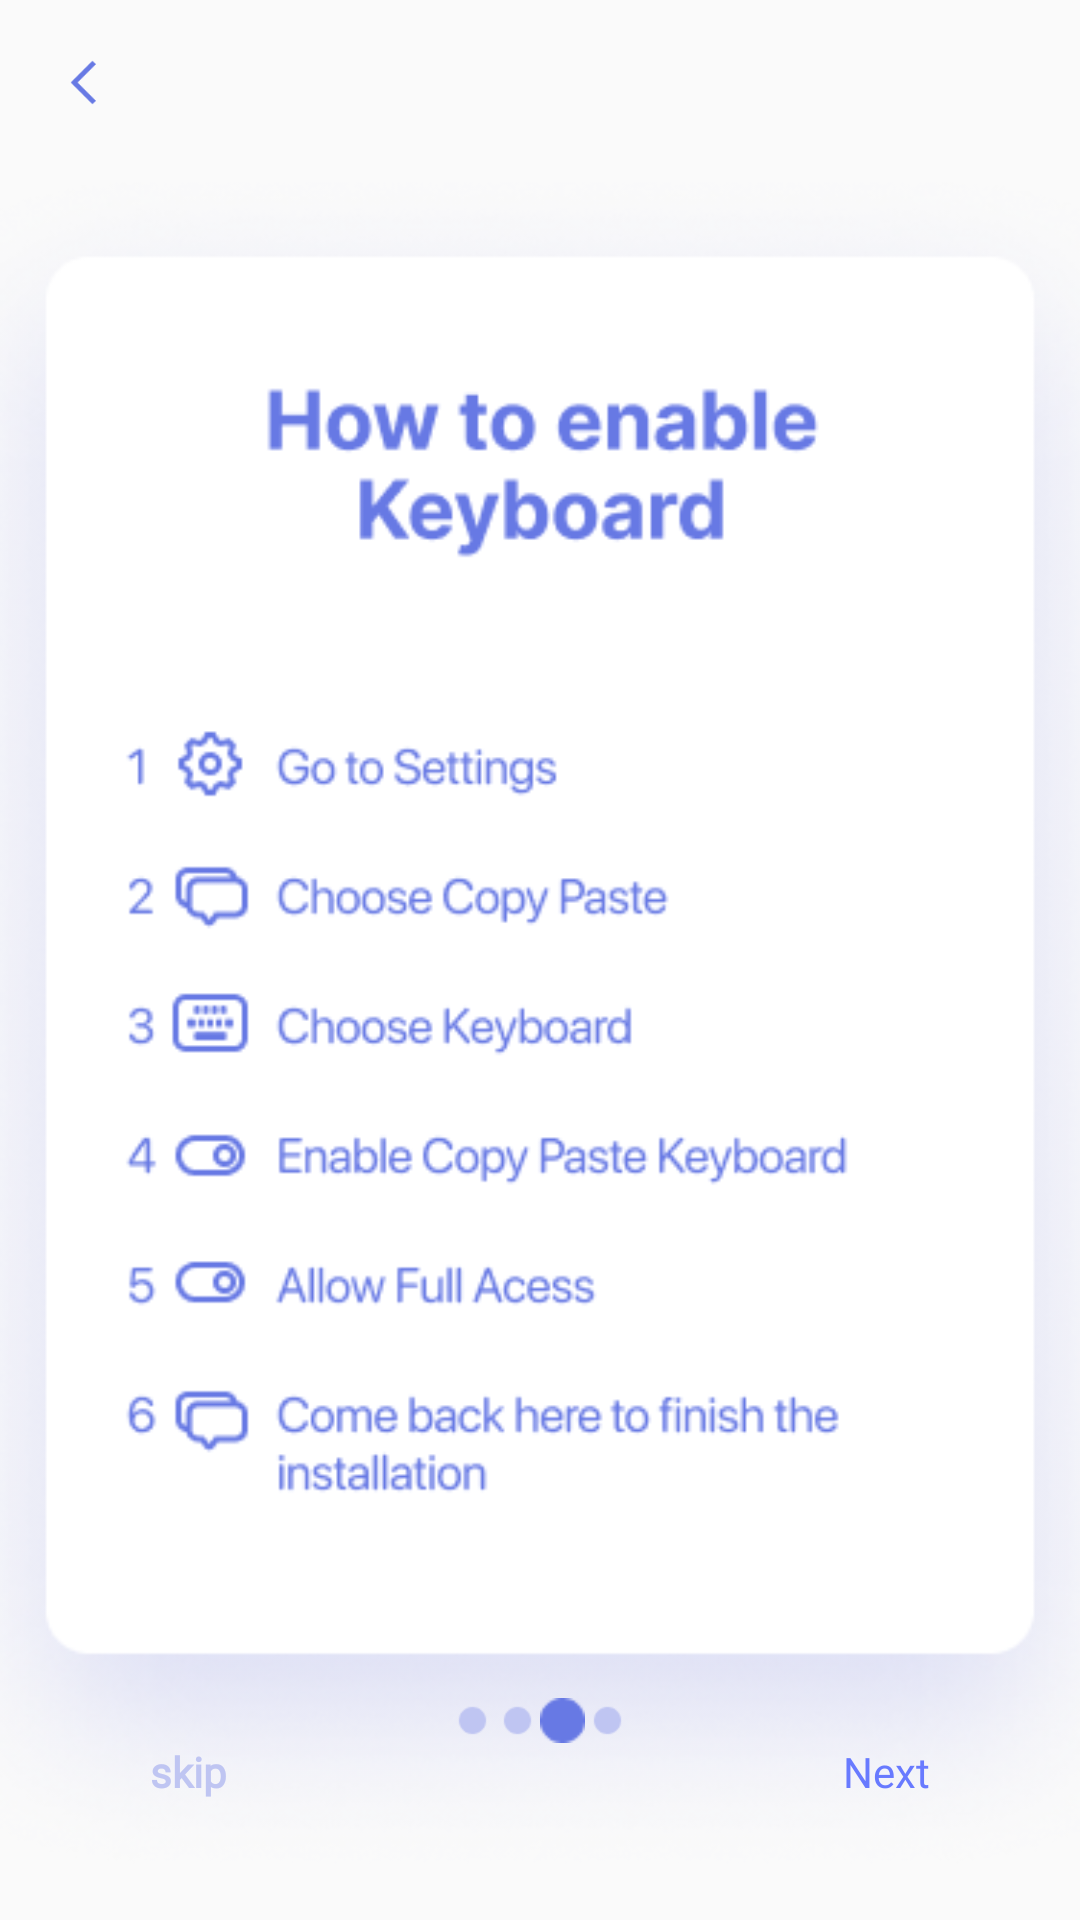

Layout XML and referenced resources for this Android screen:
<!-- AndroidManifest.xml: application theme AppTheme -->
<!-- res/layout/activity_on_boarding3.xml -->
<?xml version="1.0" encoding="utf-8"?>
<androidx.constraintlayout.widget.ConstraintLayout
    xmlns:android="http://schemas.android.com/apk/res/android"
    xmlns:app="http://schemas.android.com/apk/res-auto"
    xmlns:tools="http://schemas.android.com/tools"
    android:layout_width="match_parent"
    android:layout_height="match_parent"
    tools:context=".activities.onBoarding.onBoarding1">

    <RelativeLayout
        android:id="@+id/imgback"
        android:layout_width="wrap_content"
        android:layout_height="wrap_content"
        app:layout_constraintStart_toStartOf="parent"
        app:layout_constraintTop_toTopOf="parent"
        android:layout_marginTop="15dp"
        android:layout_marginLeft="15dp"
        >

        <ImageView
            android:layout_width="15dp"
            android:layout_height="15dp"
            android:src="@drawable/back"
            android:layout_margin="5dp"
            />
    </RelativeLayout>

    <ImageView
        android:layout_width="wrap_content"
        android:layout_height="wrap_content"
        android:src="@drawable/onboarding3"
        app:layout_constraintEnd_toEndOf="parent"
        app:layout_constraintStart_toStartOf="parent"
        app:layout_constraintTop_toBottomOf="@+id/imgback" />

    <TextView
        android:id="@+id/txt_next"
        style="@style/style_sf_pro_xlarge_bold_black"
        android:layout_width="wrap_content"
        android:layout_height="wrap_content"
        android:text="Next"
        android:layout_marginBottom="40dp"
        android:layout_marginRight="50dp"
        app:layout_constraintBottom_toBottomOf="parent"
        app:layout_constraintEnd_toEndOf="parent" />

    <TextView
        android:id="@+id/txtskip"
        style="@style/style_sf_pro_xlarge_bold_grey_light"
        android:layout_width="wrap_content"
        android:layout_height="wrap_content"
        android:layout_marginLeft="50dp"
        android:layout_marginBottom="40dp"
        android:text="skip"
        app:layout_constraintBottom_toBottomOf="parent"
        app:layout_constraintStart_toStartOf="parent" />

    <LinearLayout
        android:layout_width="match_parent"
        android:layout_height="wrap_content"
        android:gravity="center"
        app:layout_constraintBottom_toTopOf="@+id/txtskip"
        app:layout_constraintEnd_toEndOf="parent"
        app:layout_constraintStart_toStartOf="parent">

        <ImageView
            android:layout_width="15dp"
            android:layout_height="15dp"
            android:src="@drawable/dot_inactive" />

        <ImageView
            android:layout_width="15dp"
            android:layout_height="15dp"
            android:src="@drawable/dot_inactive" />

        <ImageView
            android:layout_width="15dp"
            android:layout_height="15dp"
            android:src="@drawable/dot_active" />

        <ImageView
            android:layout_width="15dp"
            android:layout_height="15dp"
            android:src="@drawable/dot_inactive" />
    </LinearLayout>
</androidx.constraintlayout.widget.ConstraintLayout>
<!-- resources referenced by this layout -->
<resources>
  <!-- drawable back: png bitmap (drawable, 451 bytes) -->
  <!-- drawable dot_active: png bitmap (drawable, 410 bytes) -->
  <!-- drawable dot_inactive: png bitmap (drawable, 429 bytes) -->
  <!-- drawable onboarding3: png bitmap (drawable, 87531 bytes) -->
  <style name="style_sf_pro_xlarge_bold_black">
          <item name="android:fontFamily">@font/sfprodisplayregular</item>
          <item name="android:textColor">@color/colorPrimary</item>
          <item name="android:textSize">@dimen/text_xlarge</item>
      </style>
  <style name="style_sf_pro_xlarge_bold_grey_light">
          <item name="android:fontFamily">@font/sfprodisplaybold</item>
          <item name="android:textStyle">bold</item>
          <item name="android:textColor">@color/colorGreyLight</item>
          <item name="android:textSize">@dimen/text_xlarge</item>
      </style>
  <style name="AppTheme" parent="Theme.AppCompat.Light.NoActionBar">
          
          <item name="colorPrimary">@color/colorPrimary</item>
          <item name="colorPrimaryDark">@color/colorPrimaryDark</item>
          <item name="colorAccent">@color/colorAccent</item>
      </style>
  <color name="colorPrimary">#687AFF</color>
  <dimen name="text_xlarge">16sp</dimen>
  <color name="colorGreyLight">#BFC5F2</color>
  <color name="colorPrimaryDark">#3700B3</color>
  <color name="colorAccent">#03DAC5</color>
</resources>
